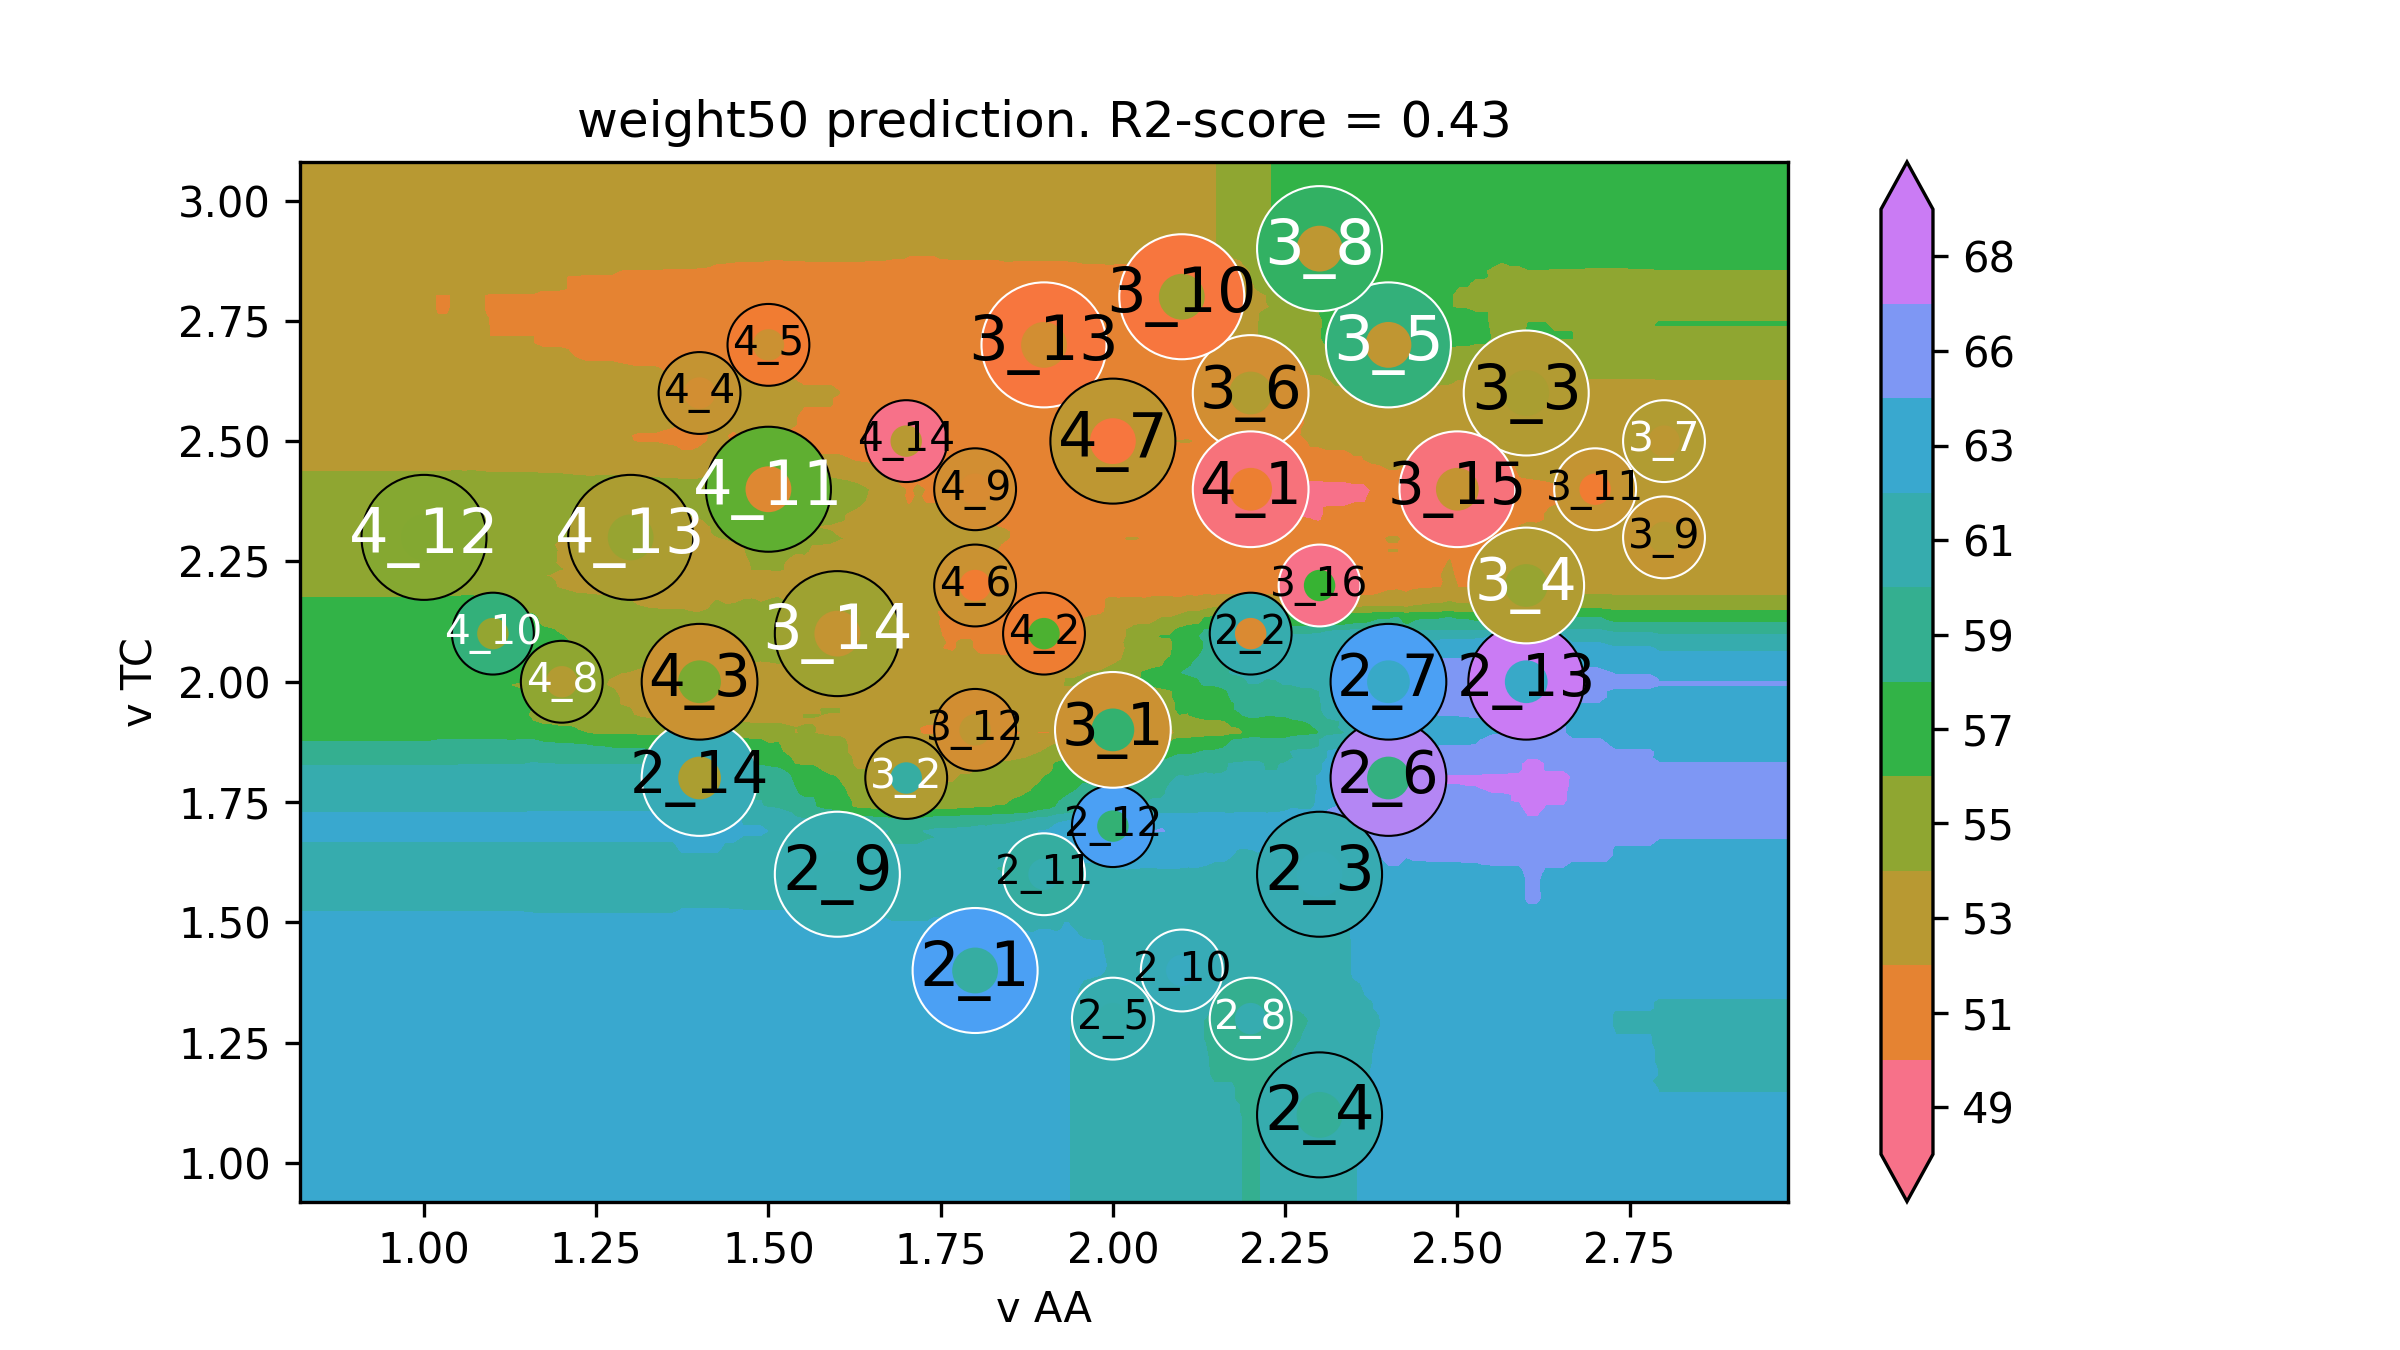

Source data for this figure (header and first rows):
v AA, v TC, weight50
0.64, 0.74, 63.13
0.6527, 0.74, 63.13
0.6653, 0.74, 63.13
0.678, 0.74, 63.13
0.6907, 0.74, 63.13
0.7033, 0.74, 63.13
0.716, 0.74, 63.13
0.7286, 0.74, 63.13
0.7413, 0.74, 63.13
0.754, 0.74, 63.13
0.7666, 0.74, 63.13
0.7793, 0.74, 63.13
0.792, 0.74, 63.13
0.8046, 0.74, 63.13
0.8173, 0.74, 63.13
0.8299, 0.74, 63.13
0.8426, 0.74, 63.13
0.8553, 0.74, 63.13
0.8679, 0.74, 63.13
0.8806, 0.74, 63.13
0.8933, 0.74, 63.13
0.9059, 0.74, 63.13
0.9186, 0.74, 63.13
0.9313, 0.74, 63.13
0.9439, 0.74, 63.13
0.9566, 0.74, 63.13
0.9692, 0.74, 63.13
0.9819, 0.74, 63.13
0.9946, 0.74, 63.13
1.007, 0.74, 63.13
1.02, 0.74, 63.13
1.033, 0.74, 63.13
1.045, 0.74, 63.13
1.058, 0.74, 63.13
1.071, 0.74, 63.13
1.083, 0.74, 63.13
1.096, 0.74, 63.13
1.109, 0.74, 63.13
1.121, 0.74, 63.13
1.134, 0.74, 63.13
1.147, 0.74, 63.13
1.159, 0.74, 63.05
1.172, 0.74, 63.05
1.185, 0.74, 63.05
1.197, 0.74, 63.05
1.21, 0.74, 63.05
1.223, 0.74, 63.05
1.235, 0.74, 63.05
1.248, 0.74, 63.05
1.261, 0.74, 63.05
1.273, 0.74, 63.05
1.286, 0.74, 63.05
1.298, 0.74, 63.05
1.311, 0.74, 63.05
1.324, 0.74, 63.05
1.336, 0.74, 63.05
1.349, 0.74, 63.05
1.362, 0.74, 63.05
1.374, 0.74, 63.29
1.387, 0.74, 63.29
... 39,940 more rows
